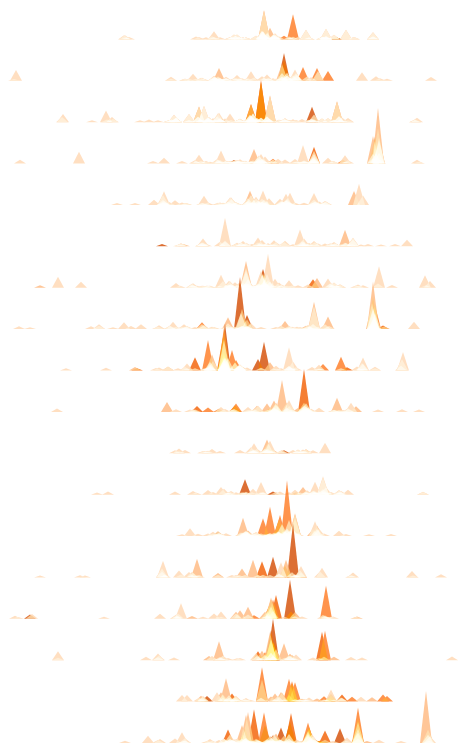
D3 v6 page, settled after 480 driven frames (8 s of simulated time); the page loaded 1 data file(s).


// ── chart.js
async function drawChart() {

  // 1. Access data
  const dataset = await d3.csv("fire.csv")

  const data = Array.from(d3.group(dataset, d => +d.start_year)).map(
    ([year, data_fire]) => {return {year, data_fire}}
  )


  // 2. Create chart dimensions

  let dimensions = {
    width: window.innerWidth * 0.8,
    height: 800,
    margin: {
      top: 15,
      right: 15,
      bottom: 40,
      left: 360,
    },
  }
  dimensions.boundedWidth = dimensions.width
    - dimensions.margin.left
    - dimensions.margin.right
  dimensions.boundedHeight = dimensions.height
    - dimensions.margin.top
    - dimensions.margin.bottom

  // 3. Draw canvas
  const wrapper = d3.select("#wrapper")
    .append("svg")
      .attr("width", dimensions.width)
      .attr("height", dimensions.height)

  const bounds = wrapper.append("g")
      .style("transform", `translate(${
        dimensions.margin.left
      }px, ${
        dimensions.margin.top
      }px)`)

  // 4. Create scales
  const spike = (spikeeight, spikeWidth = 12) => `M${-spikeWidth / 2},0 L0,${-spikeeight} L${spikeWidth / 2},0`
//TODO 这个改成log什么的，反正不能是线性
  const spikeHeight = d3.scaleSqrt([0, 150000], [0, dimensions.boundedHeight/18])

  const spikeColor = d3.scaleThreshold()
                      .domain([10, 20, 40, 60, 120])
                      .range(["#ffd7b2", "#ffb87e","#ff7920", "#f35d00", "#d44b01"])
//TODO 这得让每年都是十二个月，来对应
  const year2year = d3.scaleTime()
                    .domain([new Date("2000-01-01"), new Date("2017-12-30")])
                    .range([new Date("2000-01-01"), new Date("2000-12-30")])
  const timeScale = d3.scaleTime()
                      .domain([new Date("2000-01-01"), new Date("2000-12-30")])
                      .rangeRound([0, dimensions.boundedWidth])
 
  // 5. Draw data
      // <svg><g>第一个g</g></svg>
  const triangle = bounds.append('g')
        .selectAll('g')
        .data(data) // this will have only 4 elements in it
        .join('g')
        //? you cant use attr here, why???
          .style("transform", (d, i) => `translateY(${
              dimensions.boundedHeight/18* (i+1)
            }px)`)
          .style('isolation', "isolate")


  const fire_path = triangle.selectAll("path")
        .data(d => d.data_fire)
        .join("path")
          .attr('class', "fire")
          .style("transform", d => `translateX(${
              timeScale(new Date(d.map_date))
            }px)`)
          .attr("d", (d) => spike(spikeHeight(d.acres), 12))
          .attr('fill', d => spikeColor(d.duration))
          .style('opacity', 0.8)
          // .attr("stroke", d => spikeColor(d.duration))
          .style("mix-blend-mode", "screen")
  
  fire_path.on("mouseover", onMouseEnter)
           .on('mouseleave', onMouseLeave)


            
  


  // 6. Draw peripherals

 

  // 7. Interaction
  const nameAccessor = d => d.name
  const acreAccessor = d => d.acres
  // text
  const tooltip_text = triangle.append('g')
          .attr('class', 'text')
  const fire_name = tooltip_text.append('text')
          .attr('x',0)
          .attr('y',-20)
  const acre_number = tooltip_text.append('text')
          .attr('x',0)
          .attr('y',-6)
  

  function onMouseEnter(event,d) {
    //draw the path to emphasize
    // dim the fill


    // add class: active to the tooltip_text
    // only show what is active
    const tooltip = d3.select(event.currentTarget.parentNode)
      .select('.text')
      .classed('active', true)
      .style('opacity', 1)

    const text = event.currentTarget.parentNode.getElementsByTagName('text')
    // attach fire_name
    d3.select(text[0])
      .text(nameAccessor(d))
    d3.select(text[1])
      .text(acreAccessor(d))
    
    // transfrom tooltip_text
    d3.selectAll('.text.active')
      .style('transform', `translate(${timeScale(new Date(d.map_date))}px,
                                     ${spikeHeight(d.acres)-30}px)`)

    
  }

  function onMouseLeave(){
    d3.selectAll('.text.active')
      .style('opacity', 0)
  }
}


drawChart()


### data: fire.csv
id, unit, name, start, end, agency, acres, cause, start_year, duration, map_date
TGU-803, Mendocino NFMNF--154, Town, 2000-03-31, 2000-04-05, USFS, 1500, escape control, 2000, 6, 2000-03-31
MNF-177, Mendocino NF, Cabbage, 2000-04-01, 2000-04-01, USFS, 1540, ?, 2000, 1, 2000-04-01
TGU-851, Mendocino NF MNF_178, Franklin, 2000-04-02, 2000-04-03, USFS, 400, na, 2000, 2, 2000-04-02
LMU-630, Lassen NF, PNF 151 (Robinson), 2000-04-04, 2000-04-05, USFS, 500, na, 2000, 2, 2000-04-04
BDU-4016, Mono County, Assist (Azusa), 2000-05-29, 2000-06-01, USFS, 740, Campfire, 2000, 4, 2000-05-29
TUU-4863, Tulare, Elephant, 2000-06-01, 2000-06-01, CDF, 497, Control Burn, 2000, 1, 2000-06-01
ANF-2059, Los Angeles, Dry, 2000-06-06, 2000-06-06, USFS, 356, Under Invest., 2000, 1, 2000-06-06
VNC-14831, Ventura, Calabasas, 2000-06-11, 2000-06-11, CC, 800, Under Invest., 2000, 1, 2000-06-11
LNU-3087, Napa, Berryessa, 2000-06-13, 2000-06-16, CDF, 5731, Equip. Use, 2000, 4, 2000-06-13
BTU-5945, Butte, Larkin, 2000-06-13, 2000-06-13, CDF, 475, Under Invest., 2000, 1, 2000-06-13
TUU-5549, Tulare, Lindsay, 2000-06-18, 2000-06-18, CDF, 400, Arson, 2000, 1, 2000-06-18
VNC-16413, Ventura, Telegraph, 2000-06-26, 2000-06-26, CC, 400, Equip. Use, 2000, 1, 2000-06-26
VNC-16413, Ventura, Telegraph, 2000-06-26, 2000-06-26, CC, 400, Equip. Use, 2000, 1, 2000-06-26
TUU-5954, Tulare, Richgrove, 2000-06-28, 2000-06-28, CDF, 450, Elec. Power, 2000, 1, 2000-06-28
TUU-5954, Tulare, Richgrove, 2000-06-28, 2000-06-28, CDF, 450, Elec. Power, 2000, 1, 2000-06-28
MVU-4431, San Diego (exp002 in), Barrett, 2000-06-29, 2000-06-30, CDF, 2000, Under Invest., 2000, 2, 2000-06-29
MVU-4431, San Diego (exp002 in), Barrett, 2000-06-29, 2000-06-30, CDF, 2000, Under Invest., 2000, 2, 2000-06-29
MMU-9447, Mariposa, Granite, 2000-07-02, 2000-07-04, CDF, 2000, Shooter, 2000, 3, 2000-07-02
MMU-9447, Mariposa, Granite, 2000-07-02, 2000-07-04, CDF, 2000, Shooter, 2000, 3, 2000-07-02
BDU-5166, San Bernardino, Citrus, 2000-07-03, 2000-07-04, CDF, 600, Under Invest., 2000, 2, 2000-07-03
BDU-5166, San Bernardino, Citrus, 2000-07-03, 2000-07-04, CDF, 600, Under Invest., 2000, 2, 2000-07-03
BDU-5318, San Bernardino, Assist (Morgan), 2000-07-07, 2000-07-08, USFS, 300, Under Invest., 2000, 2, 2000-07-07
BDU-5318, San Bernardino, Assist (Morgan), 2000-07-07, 2000-07-08, USFS, 300, Under Invest., 2000, 2, 2000-07-07
TUU-6521, Tulare, Success, 2000-07-09, 2000-07-09, CDF, 320, Arson, 2000, 1, 2000-07-09
TUU-6521, Tulare, Success, 2000-07-09, 2000-07-09, CDF, 320, Arson, 2000, 1, 2000-07-09
LMU-1817, Lassen, Goat, 2000-07-17, 2000-07-20, CDF, 1084, Campfire, 2000, 4, 2000-07-17
LMU-1817, Lassen, Goat, 2000-07-17, 2000-07-20, CDF, 1084, Campfire, 2000, 4, 2000-07-17
SKU-2492, Siskiyou, Bark KNF Assist #12, 2000-07-21, 2000-07-26, USFS, 1715, Under Invest., 2000, 6, 2000-07-21
SKU-2492, Siskiyou, Bark KNF Assist #12, 2000-07-21, 2000-07-26, USFS, 1715, Under Invest., 2000, 6, 2000-07-21
BBD-1891, San Luis Obispo, Shell, 2000-07-22, 2000-07-22, USFS, 6300, Under Invest., 2000, 1, 2000-07-22
BBD-1891, San Luis Obispo, Shell, 2000-07-22, 2000-07-22, USFS, 6300, Under Invest., 2000, 1, 2000-07-22
MVU-5080, San Diego, Assist #18 Buckman, 2000-07-22, 2000-07-22, USFS, 300, Under Invest., 2000, 1, 2000-07-22
MVU-5080, San Diego, Assist #18 Buckman, 2000-07-22, 2000-07-22, USFS, 300, Under Invest., 2000, 1, 2000-07-22
BDU-5882, Inyo fire #168, Happy Camp, 2000-07-23, 2000-07-28, BLM, 5500, Under Invest., 2000, 6, 2000-07-23
BDU-5882, Inyo fire #168, Happy Camp, 2000-07-23, 2000-07-28, BLM, 5500, Under Invest., 2000, 6, 2000-07-23
SQF-1883, Tulare, Manter, 2000-07-24, 2000-08-09, USFS, 74439, Under Invest., 2000, 17, 2000-07-24
SQF-1883, Tulare, Manter, 2000-07-24, 2000-08-09, USFS, 74439, Under Invest., 2000, 17, 2000-07-24
LNU-4423, Lake-Napa, Morgan, 2000-07-26, 2000-07-27, CDF, 3283, Undetermined, 2000, 2, 2000-07-26
SKU-2574, Siskiyou, Corp. #13, 2000-07-26, 2000-07-26, CDF, 813, Railroad, 2000, 1, 2000-07-26
SCU-2756, Santa Clara, Patterson, 2000-07-26, 2000-07-27, CDF, 432, Undetermined, 2000, 2, 2000-07-26
SCU-2756, Santa Clara, Patterson, 2000-07-26, 2000-07-27, CDF, 432, Undetermined, 2000, 2, 2000-07-26
RRU-48329, Riverside, State (Pachenga), 2000-07-29, 2000-08-09, CDF, 11900, Under Invest., 2000, 12, 2000-07-29
LMU-2018, Nevada (State), Arrowcreek, 2000-08-01, 2000-08-01, NEVADA, 2900, na, 2000, 1, 2000-08-01
BDU-6114, Mono County, Golden II, 2000-08-01, 2000-08-08, BLM, 2150, Lightning, 2000, 8, 2000-08-01
TUU-7396, Kern County (Tulare), Chance, 2000-08-01, 2000-08-05, CC, 1200, Lightning, 2000, 5, 2000-08-01
LMU-2017, Nevada (State), Redrock, 2000-08-01, 2000-08-01, NEVADA, 1000, Lightning, 2000, 1, 2000-08-01
TUU-7440, Kern County (Tulare), King, 2000-08-02, 2000-08-09, CC, 3243, Lightning, 2000, 8, 2000-08-02
LNU-4679, Yolo, Winters, 2000-08-02, 2000-08-02, CDF, 380, Undetermined, 2000, 1, 2000-08-02
NEU-11785, Placer, Drivers, 2000-08-02, 2000-08-04, CDF, 360, Under Invest., 2000, 3, 2000-08-02
TUU-73431, Kern County (Tulare), Peak, 2000-08-02, 2000-08-04, CC, 300, Lightning, 2000, 3, 2000-08-02
BEU-2783, San Benito, Northfork (5 EXP.), 2000-08-03, 2000-08-07, CDF, 1773, Equip. Use, 2000, 5, 2000-08-03
BDU-6121, Inyo NF, Sawmill, 2000-08-03, 2000-08-03, USFS, 350, Lightning, 2000, 1, 2000-08-03
TCU-4955, Calaveras, Parrotts, 2000-08-05, 2000-08-06, CDF, 700, Undetermined, 2000, 2, 2000-08-05
MMU-11933, Merced, Romero, 2000-08-09, 2000-09-09, CDF, 1200, Undetermined, 2000, 32, 2000-08-09
FKU-8628, Fresno, Highway, 2000-08-13, 2000-08-17, CDF, 700, Arson, 2000, 5, 2000-08-13
SHU-6728, Shasta, Union, 2000-08-14, 2000-08-15, CDF, 350, Equip. Use, 2000, 2, 2000-08-14
BTU-9072, Plumas, Storrie, 2000-08-17, 2000-09-09, USFS, 55261, Railroad, 2000, 24, 2000-08-17
SKU-3009, Siskiyou, Corp. #15, Cooley, 2000-08-17, 2000-08-17, CDF, 600, Railroad, 2000, 1, 2000-08-17
SLU-3684, San Luis Obispo, Blech, 2000-08-21, 2000-08-21, CDF, 463, Undetermined, 2000, 1, 2000-08-21
MMU-12981, Mariposa, Hunter, 2000-08-27, 2000-09-04, CDF, 8084, Equip. Use, 2000, 9, 2000-08-27
... 1,404 more rows